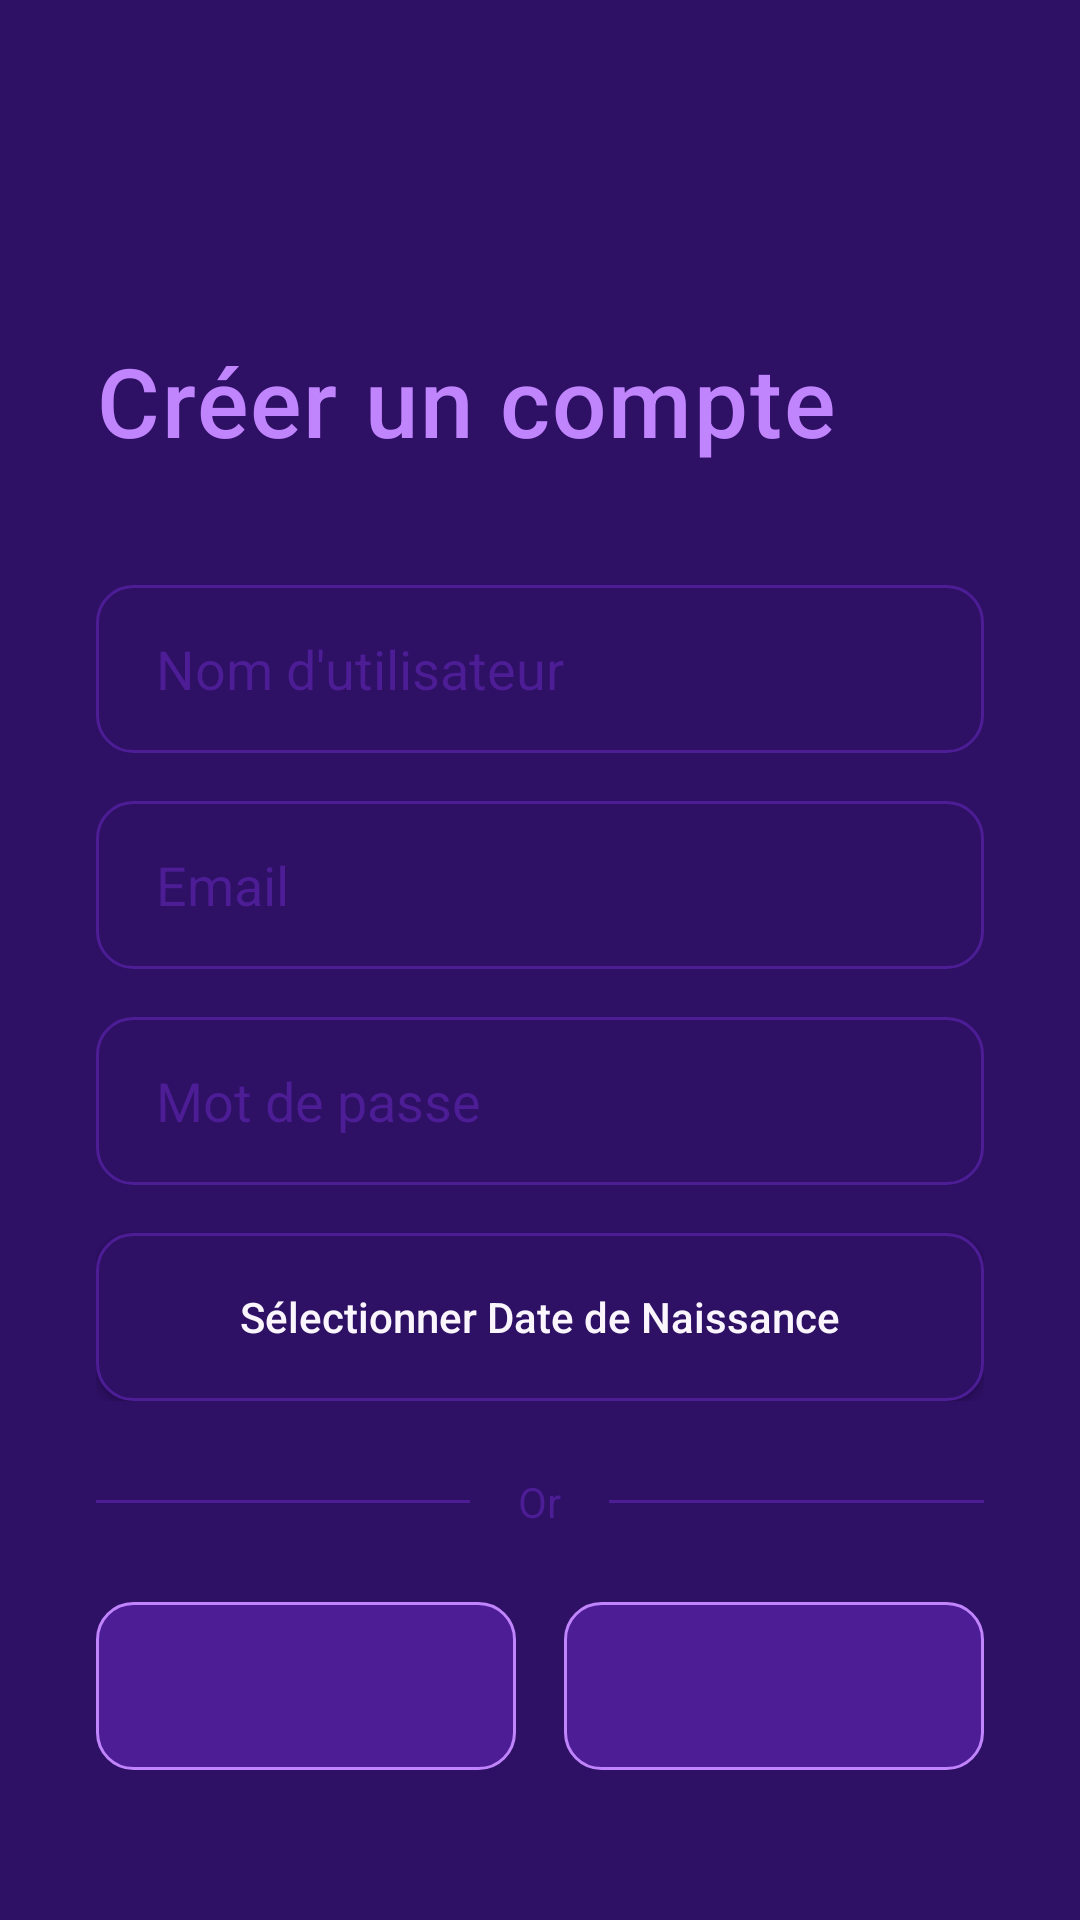

Android layout source for this screen:
<!-- AndroidManifest.xml: application theme Theme.AppCompat -->
<!-- res/layout/activity_register.xml -->
<?xml version="1.0" encoding="utf-8"?>
<androidx.constraintlayout.widget.ConstraintLayout xmlns:android="http://schemas.android.com/apk/res/android"
    xmlns:app="http://schemas.android.com/apk/res-auto"
    xmlns:tools="http://schemas.android.com/tools"
    android:layout_width="match_parent"
    android:layout_height="match_parent"
    android:background="@color/soft_eggplant"
    android:padding="32dp">

    <TextView
        android:id="@+id/title_register"
        android:layout_width="wrap_content"
        android:layout_height="wrap_content"
        android:text="Créer un compte"
        android:textColor="@color/lavender"
        android:textSize="32sp"
        android:fontFamily="sans-serif-medium"
        android:letterSpacing="0.02"
        app:layout_constraintStart_toStartOf="parent"
        app:layout_constraintTop_toTopOf="parent"
        android:layout_marginTop="80dp"/>

    <LinearLayout
        android:id="@+id/input_container"
        android:layout_width="match_parent"
        android:layout_height="wrap_content"
        android:orientation="vertical"
        android:layout_marginTop="40dp"
        app:layout_constraintTop_toBottomOf="@id/title_register">

        <EditText
            android:id="@+id/et_username"
            android:layout_width="match_parent"
            android:layout_height="56dp"
            android:hint="Nom d'utilisateur"
            android:textColorHint="@color/night_blue"
            android:textColor="@color/pale_purple"
            android:inputType="textPersonName"
            android:background="@drawable/input_background"
            android:paddingStart="20dp"
            android:paddingEnd="20dp"/>

        <EditText
            android:id="@+id/et_email"
            android:layout_width="match_parent"
            android:layout_height="56dp"
            android:layout_marginTop="16dp"
            android:hint="Email"
            android:textColorHint="@color/night_blue"
            android:textColor="@color/pale_purple"
            android:inputType="textEmailAddress"
            android:background="@drawable/input_background"
            android:paddingStart="20dp"
            android:paddingEnd="20dp"/>

        <EditText
            android:id="@+id/et_password"
            android:layout_width="match_parent"
            android:layout_height="56dp"
            android:layout_marginTop="16dp"
            android:hint="Mot de passe"
            android:textColorHint="@color/night_blue"
            android:textColor="@color/pale_purple"
            android:inputType="textPassword"
            android:background="@drawable/input_background"
            android:paddingStart="20dp"
            android:paddingEnd="20dp"/>

        <Button
            android:id="@+id/btn_select_dob"
            android:layout_width="match_parent"
            android:layout_height="56dp"
            android:layout_marginTop="16dp"
            android:text="Sélectionner Date de Naissance"
            android:textColor="@color/pale_purple"
            android:textSize="14sp"
            android:background="@drawable/input_background"
            android:textAllCaps="false"/>

        <TextView
            android:id="@+id/tv_dob_error"
            android:layout_width="wrap_content"
            android:layout_height="wrap_content"
            android:layout_marginTop="8dp"
            android:textColor="@color/pink_dream"
            android:textSize="12sp"
            android:visibility="gone"
            android:text="Vous devez avoir au moins 18 ans pour vous inscrire."/>

    </LinearLayout>

    <LinearLayout
        android:id="@+id/divider_container"
        android:layout_width="match_parent"
        android:layout_height="wrap_content"
        android:orientation="horizontal"
        android:gravity="center_vertical"
        android:layout_marginTop="24dp"
        app:layout_constraintTop_toBottomOf="@id/input_container">

        <View
            android:layout_width="0dp"
            android:layout_height="1dp"
            android:layout_weight="1"
            android:background="@color/night_blue"/>

        <TextView
            android:layout_width="wrap_content"
            android:layout_height="wrap_content"
            android:text="Or"
            android:textColor="@color/night_blue"
            android:paddingStart="16dp"
            android:paddingEnd="16dp"
            android:textSize="14sp"/>

        <View
            android:layout_width="0dp"
            android:layout_height="1dp"
            android:layout_weight="1"
            android:background="@color/night_blue"/>

    </LinearLayout>

    <LinearLayout
        android:id="@+id/social_buttons"
        android:layout_width="match_parent"
        android:layout_height="wrap_content"
        android:orientation="horizontal"
        android:layout_marginTop="24dp"
        app:layout_constraintTop_toBottomOf="@id/divider_container">

        <ImageButton
            android:id="@+id/btn_google"
            android:layout_width="0dp"
            android:layout_height="56dp"
            android:layout_weight="1"
            android:src="@drawable/ic_google"
            android:background="@drawable/social_button_background"
            android:scaleType="centerInside"
            android:padding="16dp"
            android:layout_marginEnd="8dp"
            android:contentDescription="Continue with Google"/>

        <ImageButton
            android:id="@+id/btn_apple"
            android:layout_width="0dp"
            android:layout_height="56dp"
            android:layout_weight="1"
            android:src="@drawable/ic_apple"
            android:background="@drawable/social_button_background"
            android:scaleType="centerInside"
            android:padding="16dp"
            android:layout_marginStart="8dp"
            android:contentDescription="Continue with Apple"/>

    </LinearLayout>

    <Button
        android:id="@+id/btn_register"
        android:layout_width="match_parent"
        android:layout_height="56dp"
        android:text="S'inscrire"
        android:textSize="16sp"
        android:fontFamily="sans-serif-medium"
        android:textColor="@color/soft_eggplant"
        android:background="@drawable/primary_button_background"
        android:backgroundTint="@color/lavender"
        android:layout_marginTop="32dp"
        android:textAllCaps="false"
        app:layout_constraintTop_toBottomOf="@id/social_buttons"/>

    <LinearLayout
        android:layout_width="wrap_content"
        android:layout_height="wrap_content"
        android:orientation="horizontal"
        android:layout_marginTop="16dp"
        app:layout_constraintEnd_toEndOf="parent"
        app:layout_constraintStart_toStartOf="parent"
        app:layout_constraintTop_toBottomOf="@id/btn_register">

        <TextView
            android:layout_width="wrap_content"
            android:layout_height="wrap_content"
            android:text="Déjà un compte ?"
            android:textColor="@color/night_blue"
            android:textSize="14sp"/>

        <TextView
            android:id="@+id/tv_go_to_login"
            android:layout_width="wrap_content"
            android:layout_height="wrap_content"
            android:text=" Connectez-vous"
            android:textColor="@color/lavender"
            android:textSize="14sp"
            android:clickable="true"
            android:focusable="true"
            android:fontFamily="sans-serif-medium"/>

    </LinearLayout>

</androidx.constraintlayout.widget.ConstraintLayout>
<!-- resources referenced by this layout -->
<resources>
  <color name="lavender">#C084FC</color>
  <color name="night_blue">#4C1D95</color>
  <color name="pale_purple">#FAF5FF</color>
  <color name="pink_dream">#E879F9</color>
  <color name="soft_eggplant">#2E1065</color>
  <!-- drawable input_background (drawable) -->
  <?xml version="1.0" encoding="utf-8"?>
  <shape xmlns:android="http://schemas.android.com/apk/res/android">
      <solid android:color="@color/soft_eggplant"/>
      <corners android:radius="12dp"/>
      <stroke android:width="1dp" android:color="@color/night_blue"/>
  </shape>
  <!-- drawable primary_button_background (drawable) -->
  <?xml version="1.0" encoding="utf-8"?>
  <shape xmlns:android="http://schemas.android.com/apk/res/android">
      <solid android:color="@color/lavender"/>
      <corners android:radius="12dp"/>
  </shape>
  <!-- drawable social_button_background (drawable) -->
  <?xml version="1.0" encoding="utf-8"?>
  <shape xmlns:android="http://schemas.android.com/apk/res/android">
      <solid android:color="@color/night_blue"/>
      <corners android:radius="12dp"/>
      <stroke android:width="1dp" android:color="@color/lavender"/>
  </shape>
</resources>
